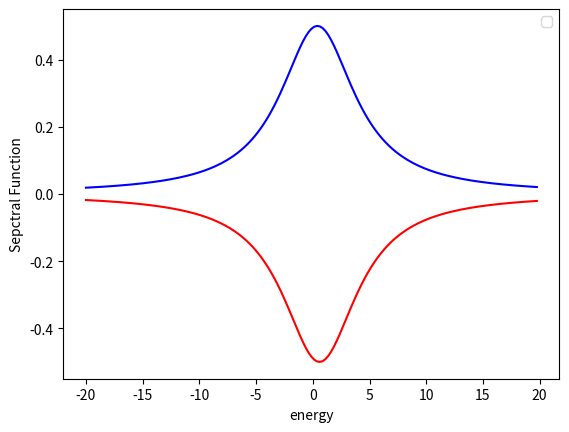

The matplotlib source for this figure:
import scipy.linalg as la
import matplotlib.pyplot as plt
import numpy as np
import math
from dataclasses import dataclass
import time
#some global variables


class HubbardHamiltonian: 
    onsite: float
    gamma: float
    hopping: float
    hubbard_interaction: float
    chain_length: int
    matrix=None
    effective_matrix=None
    Self_energy_left=None
    Self_energy_right=None

    
    def __init__(self, parameters):
        self.onsite = parameters.onsite
        self.hopping = parameters.hopping
        self.chain_length = parameters.chain_length
        self.gamma = parameters.gamma
        self.hubbard_interaction=parameters.hubbard_interaction
         #these are now 1d arrays as I only pass the occupation level for a specific iteration.
            
        self.matrix=create_matrix(self.chain_length)
        self.efffective_matrix=create_matrix(self.chain_length)
        self.Self_energy_left=create_matrix(self.chain_length)
        self.Self_energy_right=create_matrix(self.chain_length)
        
        for i in range(0,self.chain_length):
            self.matrix[i][i]=self.onsite
            
        for i in range(0,self.chain_length-1):
            self.matrix[i][i+1]=self.hopping
            self.matrix[i+1][i]=self.hopping   
                            
        self.Self_energy_right[-1][-1] = -1j * self.gamma      
        self.Self_energy_left[0][0]= -1j * self.gamma
        
        for i in range(0,self.chain_length):
            for j in range(0,self.chain_length):  
                self.efffective_matrix[i][j]=self.matrix[i][j]+self.Self_energy_right[i][j]+self.Self_energy_left[i][j]
    
    def print(self):
        for i in range(0,self.chain_length):
            row_string = " ".join((str(r).rjust(5, " ") for r in self.efffective_matrix[i])) #rjust adds padding, join connects them all
            print(row_string)





@dataclass #creates init function for me
class Parameters:
    onsite: float
    gamma: float
    hopping: float
    chain_length: int
    chemical_potential: float
    temperature: float
    steps: float
    e_upper_bound: float
    e_lower_bound: float
    hubbard_interaction: float


def fermi_function(energy, parameters):
    if(parameters.temperature==0):
        if(energy < parameters.chemical_potential):
            return 1
        else:
            return 0
    else:
        return 1/(1+math.exp((energy-parameters.chemical_potential)/parameters.temperature))
    
def integrating_function(pdos, energy, parameters):
    delta_energy = (parameters.e_upper_bound-parameters.e_lower_bound)/parameters.steps
    result=0
    for r in range(0,parameters.steps):
        result=delta_energy * fermi_function(energy[r], parameters) * pdos[r] +result#pdos=PDOS
    
    return result

def spectral_function_calculator( green_function , parameters):
    spectral_function=create_matrix(parameters.chain_length)
    for i in range(0,parameters.chain_length):
        for j in range(0,parameters.chain_length):
            spectral_function[i][j]=1j*(green_function[i][j]-np.conjugate(green_function[j][i]))  
    return spectral_function
  
    

def create_matrix(size):
    return [[0.0 for x in range(size)] for y in range(size)]
          


def gf_initial_calculator( hamiltonian , parameters, energy):
    inverse_green_function=create_matrix(parameters.chain_length)
    for i in range(0,parameters.chain_length):
           for j in range(0,parameters.chain_length): 
               if(i==j):                
                   inverse_green_function[i][j]=-hamiltonian.efffective_matrix[i][j]+energy
               else:
                   inverse_green_function[i][j]=-hamiltonian.efffective_matrix[i][j]
        #print(inverse_green_function[i])
    #hamiltonian.print()
    return la.inv(inverse_green_function, overwrite_a=False, check_finite=True)    
    
def gf_calculator(  hamiltonian  , self_energy, parameters, energy):

    inverse_gf=create_matrix(parameters.chain_length)
    for i in range(0,parameters.chain_length):
           for j in range(0,parameters.chain_length): 
               if(i==j):                
                   inverse_gf[i][j]=-hamiltonian.efffective_matrix[i][j]+energy+self_energy[i][j]
               else:
                   inverse_gf[i][j]=-hamiltonian.efffective_matrix[i][j]
    return la.inv(inverse_gf, overwrite_a=False, check_finite=True)  

def get_spin_occupation(spectral_function, energy, parameters):
    
    x= 1/(2*np.pi)*integrating_function( spectral_function ,energy, parameters) 
    return x, 1-x

def get_self_consistent_occup(parameters,  energy ):
    gf_initial_up=[create_matrix(parameters.chain_length) for z in range(0,parameters.steps)] 
    gf_initial_down=[create_matrix(parameters.chain_length) for z in range(0,parameters.steps)]
    gf_int_up=[create_matrix(parameters.chain_length) for z in range(0,parameters.steps)] 
    gf_int_down=[create_matrix(parameters.chain_length) for z in range(0,parameters.steps)]
    spectral_function_up=[create_matrix(parameters.chain_length) for z in range(0,parameters.steps)] 
    spectral_function_down=[create_matrix(parameters.chain_length) for z in range(0,parameters.steps)]
    self_energy_up=[create_matrix(parameters.chain_length) for z in range(0,parameters.steps)] 
    self_energy_down=[create_matrix(parameters.chain_length) for z in range(0,parameters.steps)]
    
    spin_up_occup , spin_down_occup = [ 0.0 for x in range(0, parameters.chain_length)] , [ 1.0 for x in range(0, parameters.chain_length)]

    hamiltonian_up=HubbardHamiltonian(parameters)
    hamiltonian_down=HubbardHamiltonian(parameters) 
    for r in range(0, parameters.steps):
        gf_initial_up[r]=gf_initial_calculator(hamiltonian_up, parameters, energy[r])
        gf_initial_down[r]=gf_initial_calculator(hamiltonian_down, parameters, energy[r])      
    
    n=parameters.chain_length**2*parameters.steps
    differencelist=[0 for i in range(0,2*n)]
    old_green_function=[create_matrix(parameters.chain_length) for z in range(0,parameters.steps)] 
    difference=1.0
   #print(gf_int_up)
    while(difference>0.0001):
        
        for r in range(0,parameters.steps):
            gf_int_up[r]=gf_calculator( hamiltonian_up  , self_energy_up[r], parameters, energy[r])
            gf_int_down[r]=gf_calculator( hamiltonian_down  , self_energy_down[r], parameters, energy[r])

            
            spectral_function_up[r]=spectral_function_calculator( gf_int_up[r] , parameters)
            spectral_function_down[r]=spectral_function_calculator( gf_int_down[r] , parameters)   
        #spin_up_occup.append( 1/(2*np.pi)*integrating_function( [ e[0][0] for e in spectral_function] , energy , parameters) )
        
        for i in range(0,parameters.chain_length): #this is due to the spin_up_occup being of length chain_length
           spin_up_occup[i] , spin_down_occup[i] = get_spin_occupation([ e[i][i] for e in spectral_function_up], energy, parameters)
        print(spin_up_occup)
        for r in range(0,parameters.steps):
                for i in range(0,parameters.chain_length):
                    self_energy_up[r][i][i]=spin_down_occup[i]# be very careful with this u idiot
                    self_energy_down[r][i][i]=spin_up_occup[i]
                    for j in range(0, parameters.chain_length): #this is due to the spin_up_occup being of length chain_length
                    
                        differencelist[r+i+j]=abs(gf_int_up[r][i][j].real-old_green_function[r][i][j].real)
                        differencelist[n+r+i+j]=abs(gf_int_up[r][i][j].imag-old_green_function[r][i][j].imag)
                        old_green_function[r][i][j]=gf_int_up[r][i][j]
        difference=max(differencelist)
        print("The difference is " , difference)

    return spectral_function_up, spectral_function_down, spin_up_occup, spin_down_occup


def main():
    time_start = time.perf_counter()
    onsite, gamma, hopping, chemical_potential, temperature , hubbard_interaction = 1.0 , 2.0 , -1.0 ,0.0, 0.0 , 0.30
    chain_length=1
    
    steps=161 #number of energy points
    e_upper_bound , e_lower_bound = 20.0 , -20.0
    
    spin_up_occup , spin_down_occup = [ 0.0 for x in range(0, chain_length)] , [ 1.0 for x in range(0, chain_length)]

    parameters=Parameters(onsite, gamma, hopping, chain_length, chemical_potential, temperature, steps, e_upper_bound ,e_lower_bound, hubbard_interaction)


    energy=[e_lower_bound+(e_upper_bound-e_lower_bound)/steps*x for x in range(steps)]
    spectral_function_up=[create_matrix(chain_length) for z in range(0,steps)] 
    spectral_function_down=[create_matrix(chain_length) for z in range(0,steps)]
    #this creates [ [ [0,0,0] , [0,0,0],, [0,0,0] ] , [0,0,0] , [0,0,0],, [0,0,0] ] ... ], ie one chain_length by chain_length 
    # dimesional create_matrix for each energy. The first index in spectral function refers to what energy we are selcting. 
    #the next two indices refer to which enter in our create_matrix we are selecting.  
    
    
    spectral_function_up, spectral_function_down, spin_up_occup, spin_down_occup = get_self_consistent_occup(parameters,  energy )

    magnetisation=[spin_up_occup[i]-spin_down_occup[i] for i in range(0,chain_length)]
    print(" The spin up ocupation is ", spin_up_occup)
    print(" The spin down ocupation is ", spin_down_occup)
    #analytic2=[(2/np.pi)*gamma/((energy[x]-onsite-hubbard_interaction*spin_up_occup[-1]+hubbard_interaction*spin_down_occup[-1]*spin_up_occup[-1])**2+4*gamma**2) for x in range(steps)]   
    print("The magnetisation is ", magnetisation)
    #print(count)
    
    fig = plt.figure()
   

    for i in range(0,chain_length):
        plt.plot(energy, [ e[i][i] for e in spectral_function_up]  , color='blue' ) 
        plt.plot(energy, [ -e[i][i] for e in spectral_function_down], color='red')

    plt.legend(loc='upper right')
    plt.xlabel("energy")
    plt.ylabel("Sepctral Function")  
    plt.show()
    
    time_elapsed = (time.perf_counter() - time_start)
    print(" The time it took the computation for convergence method 3 is" , time_elapsed)
            
if __name__=="__main__":#this will only run if it is a script and not a import module
    main()

